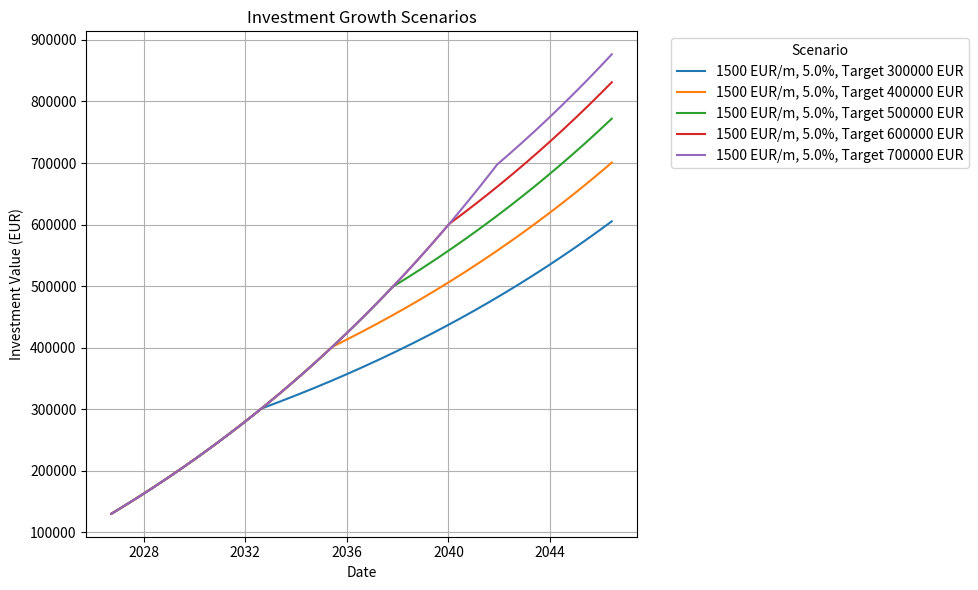

Reproduce this figure in Python.
import datetime
import matplotlib.pyplot as plt

def calculate_investment_growth(initial, monthly_savings, yearly_rate, target):
    investment = initial
    months = 0
    investments = [investment]
    while months < 240:
        investment += (investment * yearly_rate / 12)
        
        if investment < target:        
            investment += monthly_savings
        
        months += 1
        investments.append(investment)
    return investments, months

initial_investment = 130000  # Example initial investment
savings_rates = [1500]  # Example savings rates
yearly_return_rates = [0.05]  # Yearly rates 5%
target_investments = [300000, 400000, 500000, 600000, 700000]  # Example target investments

scenarios = {}
for rate in savings_rates:
    for yearly_rate in yearly_return_rates:
        for target in target_investments:
            investments, months = calculate_investment_growth(initial_investment, rate, yearly_rate, target)
            scenarios[(rate, yearly_rate, target)] = investments

# Generate a list of dates starting from today
start_date = datetime.date.today()
max_months = max(len(investments) for investments in scenarios.values())
dates = [start_date + datetime.timedelta(days=30 * i) for i in range(max_months)]

# Plot the results using Matplotlib
plt.figure(figsize=(10, 6))
for (rate, yearly_rate, target), investments in scenarios.items():
    plt.plot(dates[:len(investments)], investments, label=f'{rate} EUR/m, {yearly_rate*100}%, Target {target} EUR')

plt.title('Investment Growth Scenarios')
plt.xlabel('Date')
plt.ylabel('Investment Value (EUR)')
plt.legend(title='Scenario', bbox_to_anchor=(1.05, 1), loc='upper left')
plt.grid(True)
plt.tight_layout()
plt.show()
